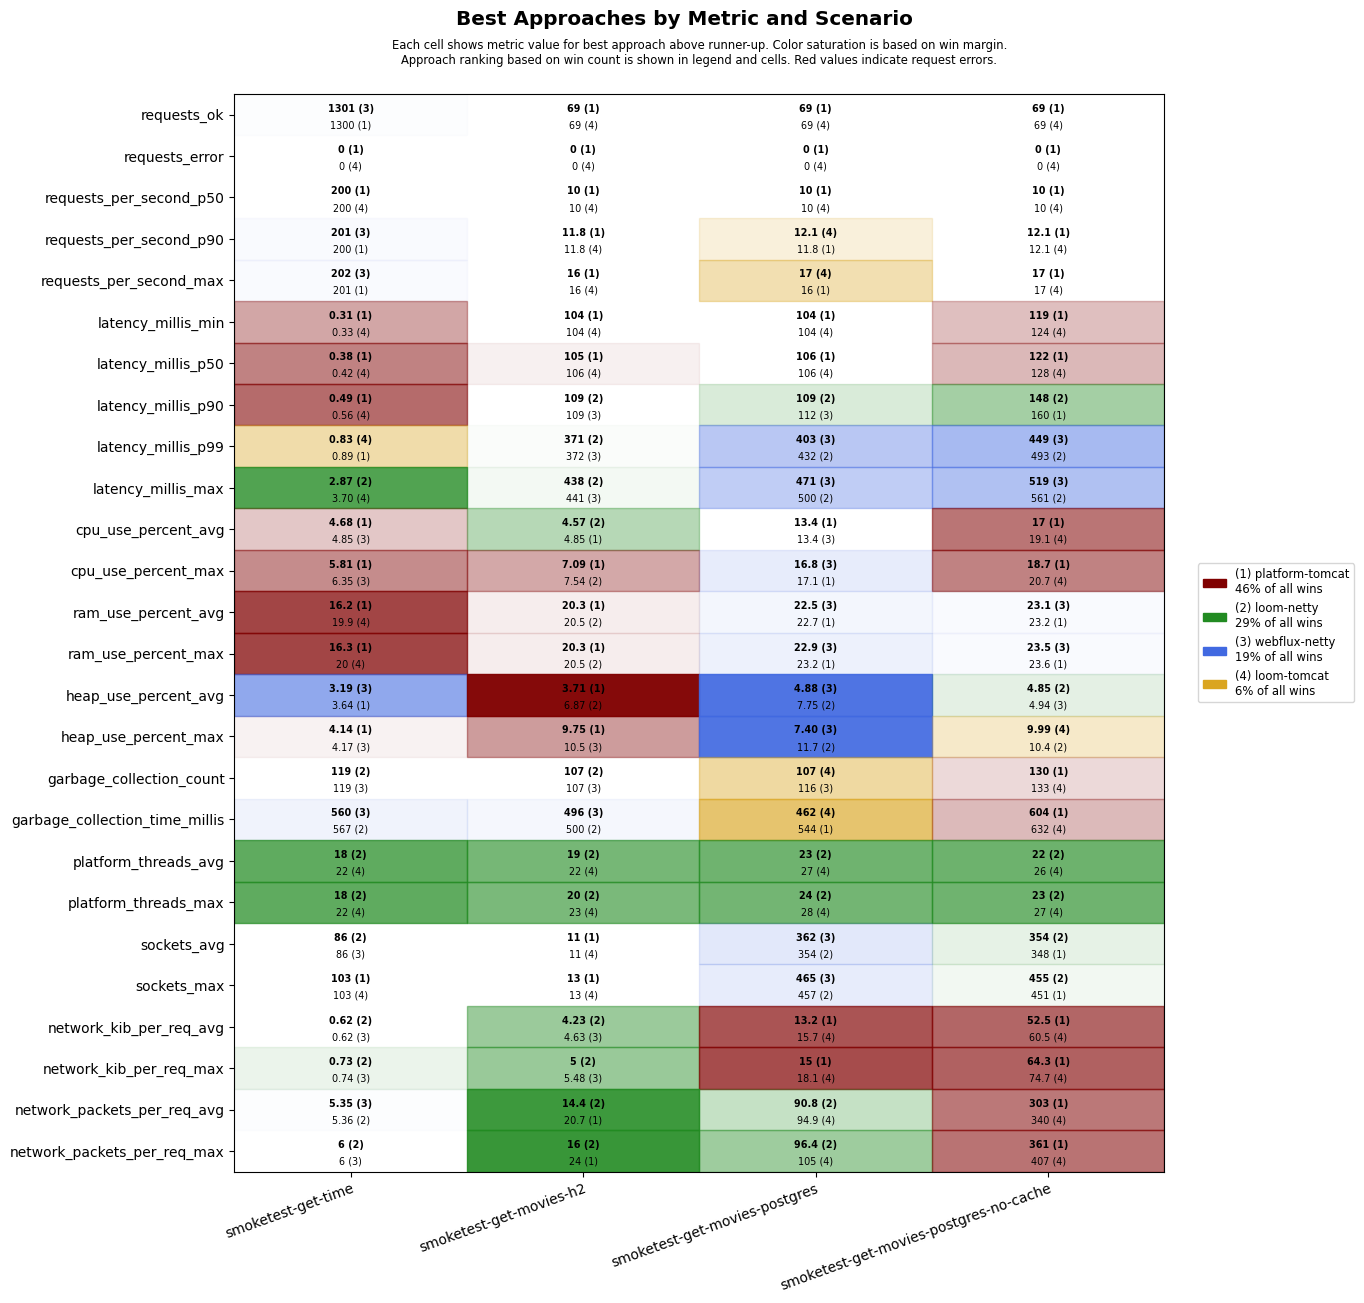

The data file committed next to this chart (first rows):
scenario, approach, requests_ok, requests_error, requests_per_second_p50, requests_per_second_p90, requests_per_second_max, latency_millis_min, latency_millis_p50, latency_millis_p90, latency_millis_p99, latency_millis_max, cpu_use_percent_avg, cpu_use_percent_max, ram_use_percent_avg, ram_use_percent_max, heap_use_percent_avg, heap_use_percent_max, garbage_collection_count, garbage_collection_time_millis, platform_threads_avg, platform_threads_max, sockets_avg, sockets_max
smoketest-get-time, platform-tomcat, 1300, 0, 200, 200, 201, 0.31, 0.38, 0.49, 0.89, 5.17, 4.68, 5.81, 16.2, 16.3, 3.64, 4.14, 126, 637, 61, 61, 69, 103
smoketest-get-time, loom-tomcat, 1300, 0, 200, 200, 201, 0.33, 0.42, 0.56, 0.83, 3.70, 4.99, 7.66, 19.9, 20.0, 4.86, 6.49, 126, 616, 22, 22, 69, 103
smoketest-get-time, loom-netty, 1300, 0, 200, 200, 201, 0.43, 0.53, 0.71, 1.06, 2.87, 5.27, 7.06, 19.9, 20, 4.65, 6.32, 119, 567, 18, 18, 86, 103
smoketest-get-time, webflux-netty, 1301, 0, 200, 201, 202, 0.40, 0.51, 0.69, 1.19, 6.38, 4.85, 6.35, 20.1, 20.2, 3.19, 4.17, 119, 560, 22, 22, 86, 103
smoketest-get-movies-h2, platform-tomcat, 69, 0, 10, 11.8, 16, 104, 105, 121, 605, 674, 4.85, 7.09, 20.3, 20.3, 3.71, 9.75, 131, 642, 29, 30, 11, 13
smoketest-get-movies-h2, loom-tomcat, 69, 0, 10, 11.8, 16, 104, 106, 124, 602, 670, 4.89, 8.57, 20.6, 20.7, 7.14, 12.6, 124, 524, 22, 23, 11, 13
smoketest-get-movies-h2, loom-netty, 69, 0, 10, 11.2, 14, 104, 106, 109, 371, 438, 4.57, 7.54, 20.5, 20.5, 6.87, 10.7, 107, 500, 19, 20, 11, 13
smoketest-get-movies-h2, webflux-netty, 69, 0, 10, 11.2, 14, 104, 107, 109, 372, 441, 5.43, 8.52, 20.5, 20.6, 6.90, 10.5, 107, 496, 23, 23, 11, 13
smoketest-get-movies-postgres, platform-tomcat, 69, 0, 10, 11.8, 16, 104, 106, 115, 609, 677, 13.4, 17.1, 22.7, 23.2, 7.84, 13.6, 124, 544, 30, 31, 340, 443
smoketest-get-movies-postgres, loom-tomcat, 69, 0, 10, 12.1, 17, 104, 106, 121, 670, 738, 14.2, 18.1, 22.9, 23.3, 8.53, 13.7, 107, 462, 27, 28, 336, 439
smoketest-get-movies-postgres, loom-netty, 69, 0, 10, 11.2, 14, 104, 106, 109, 432, 500, 13.8, 17.7, 22.9, 23.4, 7.75, 11.7, 121, 587, 23, 24, 354, 457
smoketest-get-movies-postgres, webflux-netty, 69, 0, 10, 11.2, 14, 104, 107, 112, 403, 471, 13.4, 16.8, 22.5, 22.9, 4.88, 7.40, 116, 572, 27, 28, 362, 465
smoketest-get-movies-postgres-no-cache, platform-tomcat, 69, 0, 10, 12.1, 17, 119, 122, 160, 694, 763, 17.0, 18.7, 23.2, 23.6, 5.89, 13.1, 130, 604, 29, 30, 348, 451
smoketest-get-movies-postgres-no-cache, loom-tomcat, 69, 0, 10, 12.1, 17, 124, 128, 205, 751, 819, 19.1, 20.7, 23.3, 23.7, 4.97, 9.99, 133, 632, 26, 27, 334, 435
smoketest-get-movies-postgres-no-cache, loom-netty, 69, 0, 10, 11.5, 15, 127, 132, 148, 493, 561, 19.5, 23.0, 23.2, 23.6, 4.85, 10.4, 137, 698, 22, 23, 354, 455
smoketest-get-movies-postgres-no-cache, webflux-netty, 69, 0, 10, 11.2, 14, 128, 131, 166, 449, 519, 19.6, 23.0, 23.1, 23.5, 4.94, 10.4, 137, 713, 26, 27, 344, 445
